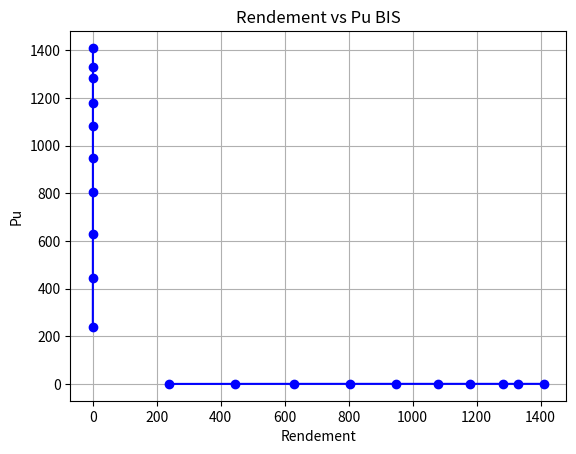
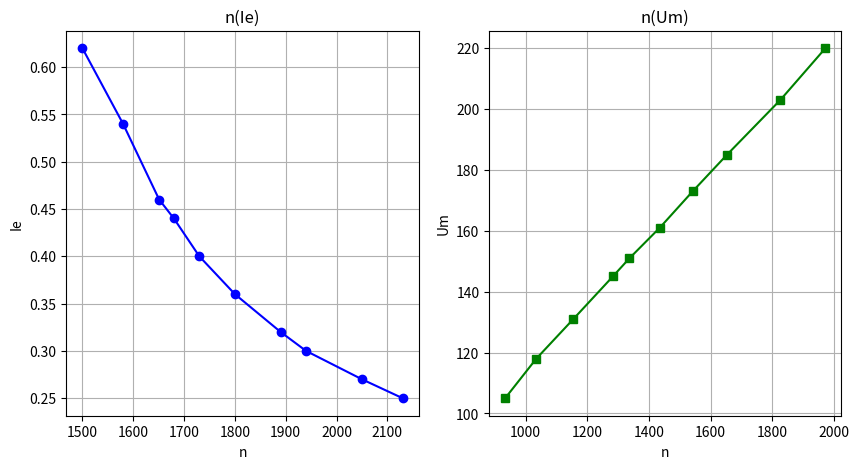
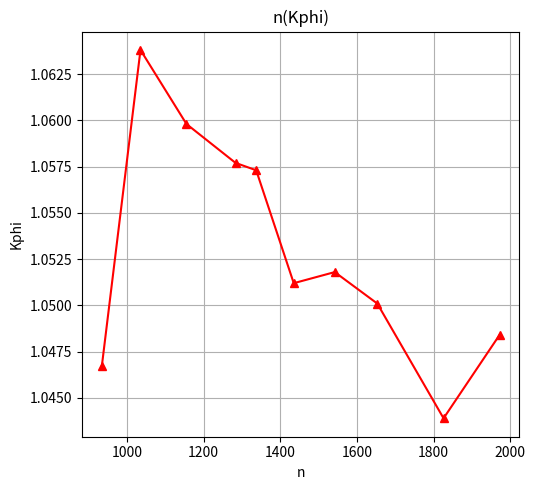

The script that saved these images, in order:
import matplotlib.pyplot as plt

# Données du premier tableau
n1 = [1500, 1580, 1651, 1680, 1730, 1800, 1890, 1940, 2050, 2130]
Ie = [0.62, 0.54, 0.46, 0.44, 0.40, 0.36, 0.32, 0.30, 0.27, 0.25]

# Données du deuxième tableau
n2 = [934, 1035, 1155, 1283, 1337, 1435, 1542, 1653, 1826, 1972]
Um = [105, 118, 131, 145, 151, 161, 173, 185, 203, 220]

# Données du troisième tableau
n3 = [934, 1035, 1155, 1283, 1337, 1435, 1542, 1653, 1826, 1972]
Kphi = [1.0467, 1.0638, 1.0598, 1.0577, 1.0573, 1.0512, 1.0518, 1.0501, 1.0439, 1.0484]


# Rendement
rendement = [0.39, 0.53, 0.59, 0.63, 0.64, 0.65, 0.66, 0.65, 0.65, 0.64]

# Pu
Pu = [238, 445, 629, 805, 948, 1081, 1181, 1283, 1331, 1410]

plt.plot(rendement, Pu, marker='o', color='blue')
plt.title('Rendement vs Pu')
plt.xlabel('Rendement')
plt.ylabel('Pu')
plt.grid(True)
plt.show()

plt.plot(Pu, rendement, marker='o', color='blue')
plt.title('Rendement vs Pu BIS')
plt.xlabel('Rendement')
plt.ylabel('Pu')
plt.grid(True)
plt.show()

# Tracé de la première courbe : n(Ie)
plt.figure(figsize=(10, 5))
plt.subplot(1, 2, 1)
plt.plot(n1, Ie, marker='o', color='blue')
plt.title('n(Ie)')
plt.xlabel('n')
plt.ylabel('Ie')
plt.grid(True)

# Tracé de la deuxième courbe : n(Um)
plt.subplot(1, 2, 2)
plt.plot(n2, Um, marker='s', color='green')
plt.title('n(Um)')
plt.xlabel('n')
plt.ylabel('Um')
plt.grid(True)

# Tracé de la troisième courbe : n(Kphi)
# Formule: (U-RiIi) / Omega
# Avec RiIi = 4*Ii et Omega = n*3.14/30
plt.figure(figsize=(10, 5))
plt.subplot(1, 2, 1)
plt.plot(n3, Kphi, marker='^', color='red')
plt.title('n(Kphi)')
plt.xlabel('n')
plt.ylabel('Kphi')
plt.grid(True)

plt.tight_layout()
plt.show()



